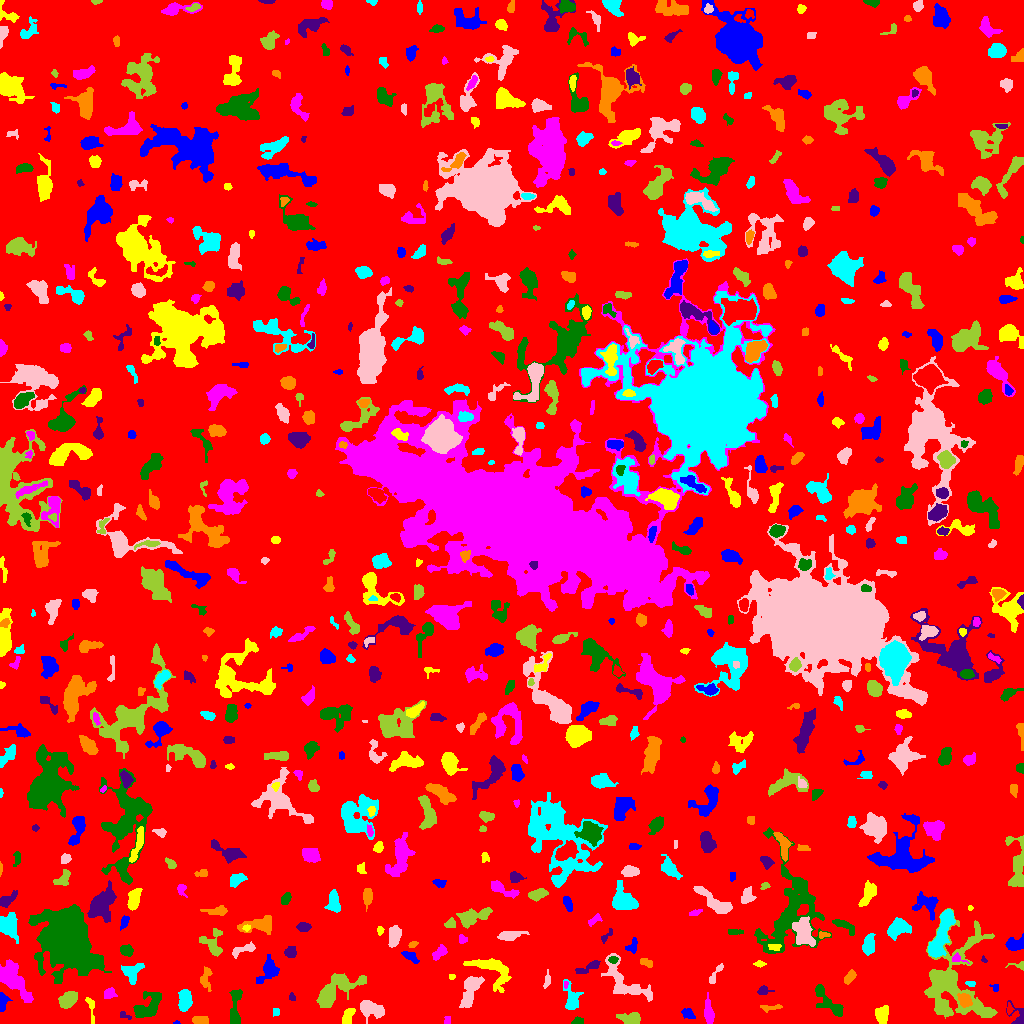

The file beside this chart, header and first rows:
ID, X, Y, A, B, theta, total_flux, mu_max, mu_median, mu_mean, R_fwhm, R_e, R10, R90, x_start, x_end, y_start, y_end, area, greylevel
0, 507.5, 505.3, 302.2, 299.8, -0.9288, 939387, 8.0, 1.0, 1.177, 87.73, 225.3, 84.79, 366.3, 0, 1023, 0, 1023, 798151, 1.177
1, 176.7, 0.8571, 1.638, 0.8986, 0.01959, 35.0, 4.0, 1.0, 1.591, 1.693, 1.382, 0.0, 2.326, 173, 180, 0, 3, 22, 4.591
2, 882.2, 8.262, 4.366, 2.638, 1.52, 835.0, 9.0, 3.0, 3.939, 5.382, 4.26, 1.693, 6.604, 875, 888, 0, 18, 212, 6.939
3, 446.8, 3.066, 2.398, 1.249, 1.461, 61.0, 3.0, 1.0, 1.151, 2.257, 1.954, 0.7979, 3.241, 444, 450, 0, 7, 53, 5.151
4, 577.9, 2.535, 2.796, 1.691, 0.1601, 155.0, 4.0, 2.0, 2.067, 3.949, 2.646, 0.9772, 4.222, 571, 583, 0, 7, 75, 5.067
5, 124.6, 7.823, 3.549, 1.622, -0.4327, 186.0, 5.0, 3.0, 2.952, 3.868, 2.821, 1.128, 4.068, 120, 131, 4, 12, 63, 5.952
6, 200.6, 3.225, 4.143, 1.927, -0.05932, 320.0, 4.0, 3.0, 2.5, 5.528, 3.656, 1.493, 5.382, 192, 208, 0, 7, 128, 5.5
7, 275.5, 11.5, 2.291, 1.5, -0.0, 64.0, 2.0, 1.0, 1.164, 3.909, 2.185, 0.9772, 3.613, 273, 279, 7, 15, 55, 5.164
8, 371.7, 13.88, 6.247, 3.514, -0.3109, 870.0, 7.0, 2.0, 2.559, 5.47, 5.441, 2.111, 8.704, 360, 384, 0, 23, 340, 5.559
9, 631.3, 4.656, 5.214, 2.688, -0.07231, 646.0, 8.0, 2.0, 2.884, 4.687, 4.222, 1.596, 7.024, 616, 640, 0, 11, 224, 5.884
10, 1009, 14.53, 2.694, 1.469, -1.549, 129.0, 5.0, 2.0, 2.186, 2.585, 2.326, 0.7979, 3.785, 1007, 1014, 9, 21, 59, 6.186
11, 687.9, 9.882, 3.63, 2.181, -0.5734, 203.0, 4.0, 2.0, 1.72, 4.618, 3.432, 1.262, 5.323, 681, 695, 5, 15, 118, 4.72
12, 348.2, 7.218, 4.467, 2.349, 1.15, 376.0, 5.0, 2.0, 2.335, 4.583, 4.029, 1.596, 6.232, 342, 355, 0, 15, 161, 5.335
13, 708.6, 10.3, 6.4, 2.07, -1.46, 453.0, 5.0, 2.0, 2.147, 4.951, 4.37, 1.693, 7.069, 704, 714, 0, 31, 211, 5.147
14, 235.2, 13.13, 10.9, 2.627, 1.513, 465.0, 4.0, 1.0, 1.571, 5.944, 5.015, 1.871, 8.612, 229, 242, 0, 34, 296, 4.571
15, 1018, 6.78, 6.787, 3.982, -1.157, 328.0, 5.0, 2.0, 1.929, 3.868, 3.742, 1.382, 6.283, 1006, 1023, 0, 23, 170, 4.929
16, 771, 15.89, 6.175, 1.567, 0.08877, 122.0, 4.0, 1.0, 1.151, 2.459, 3.338, 0.9772, 5.171, 760, 782, 11, 19, 106, 4.151
17, 184.8, 23.94, 5.275, 2.843, 1.519, 941.0, 8.0, 3.5, 3.592, 6.457, 4.951, 1.954, 7.653, 178, 192, 12, 34, 262, 6.592
18, 470.6, 33.97, 9.037, 3.625, 1.167, 1606, 8.0, 4.0, 3.788, 8.349, 6.652, 2.646, 10.33, 459, 484, 16, 47, 424, 5.788
19, 333.2, 30.85, 14, 5.338, 0.521, 2240, 9.0, 3.0, 3.5, 7.291, 7.611, 2.932, 12.72, 316, 366, 16, 50, 640, 5.5
20, 588.8, 15.96, 3.225, 1.937, 1.328, 357.0, 8.0, 3.0, 3.758, 3.827, 3.09, 1.128, 4.82, 584, 593, 10, 23, 95, 5.758
21, 2.153, 21.53, 4.503, 2.086, 1.495, 398.0, 7.0, 3.0, 2.926, 3.949, 3.385, 1.262, 5.412, 0, 12, 12, 31, 136, 5.926
22, 91.12, 15.12, 7.805, 1.793, -1.424, 129.0, 2.0, 1.0, 1.049, 5.997, 3.909, 1.382, 5.642, 85, 94, 0, 26, 123, 5.049
23, 109.3, 29.98, 3.181, 2.455, 0.1896, 223.0, 3.0, 2.0, 1.89, 4.82, 3.478, 1.493, 5.441, 104, 117, 25, 36, 118, 4.89
24, 147.6, 16.38, 8.716, 4.714, 0.8214, 969.0, 8.0, 2.0, 2.173, 3.7, 6.58, 2.257, 10.03, 133, 161, 6, 32, 446, 5.173
25, 291.8, 25.97, 1.979, 1.572, -1.21, 68.0, 3.0, 1.0, 1.388, 2.646, 2.111, 0.7979, 3.338, 289, 295, 23, 31, 49, 4.388
26, 964.5, 23.31, 3.671, 2.798, -0.8946, 666.0, 7.0, 4.0, 3.941, 5.614, 4.184, 1.693, 6.358, 957, 972, 16, 30, 169, 10.94
27, 571.5, 23.89, 7.069, 3.387, -1.365, 564.0, 6.0, 1.0, 1.993, 5.109, 4.687, 1.784, 8.215, 563, 583, 14, 44, 283, 4.993
28, 623.4, 41.03, 14.17, 6.453, -0.7597, 1494, 7.0, 2.0, 2.204, 5.809, 7.653, 2.706, 12.58, 601, 652, 22, 70, 678, 5.204
29, 67.79, 23.6, 4.668, 3.386, 0.6771, 1237, 9.0, 5.0, 4.721, 6.699, 5.202, 2.034, 7.959, 58, 77, 15, 32, 262, 6.721
30, 902.2, 36.29, 2.701, 1.703, 1.348, 89.0, 2.0, 1.0, 1.348, 4.549, 2.646, 1.128, 4.222, 899, 906, 32, 41, 66, 4.348
31, 995.1, 35.76, 2.353, 1.912, -0.9653, 67.0, 2.0, 1.0, 1.264, 4.029, 2.326, 0.9772, 3.742, 989, 998, 32, 39, 53, 4.264
32, 492.7, 53.8, 11.97, 6.431, -0.5748, 1082, 5.0, 2.0, 1.908, 6.652, 7.159, 2.646, 11.56, 463, 511, 31, 65, 567, 4.908
33, 565.7, 38.99, 1.899, 1.152, 1.513, 82.0, 4.0, 3.0, 2.485, 3.038, 1.954, 0.7979, 2.877, 564, 568, 35, 42, 33, 6.485
34, 828.6, 20.82, 10.86, 3.849, -0.7964, 706.0, 4.0, 2.0, 1.908, 9.045, 6.257, 2.326, 9.305, 815, 843, 7, 39, 370, 4.908
35, 763.8, 33.27, 3.484, 2.223, 0.04721, 129.0, 3.0, 1.0, 1.316, 2.985, 2.985, 1.128, 5.046, 757, 774, 29, 38, 98, 4.316
36, 849.8, 46.45, 3.752, 2.006, 0.9323, 338.0, 6.0, 3.0, 2.726, 4.652, 3.568, 1.262, 5.47, 844, 856, 39, 54, 124, 5.726
37, 970.6, 39.89, 2.776, 1.35, -0.116, 81.0, 3.0, 2.0, 1.5, 2.985, 2.459, 0.9772, 3.7, 965, 975, 37, 42, 54, 4.5
38, 547, 43.1, 4.527, 1.476, 1.408, 103.0, 2.0, 1.0, 1.184, 5.078, 3.038, 1.262, 4.72, 543, 550, 35, 54, 87, 4.184
39, 341.1, 42.74, 3.772, 1.689, -0.931, 185.0, 4.0, 2.0, 1.697, 4.297, 3.038, 1.128, 4.754, 335, 348, 35, 48, 109, 6.697
40, 834.6, 51.78, 3.358, 2.183, 1.561, 204.0, 3.0, 1.0, 1.714, 4.222, 3.29, 1.382, 5.499, 830, 839, 45, 58, 119, 4.714
41, 269.6, 54.08, 6.007, 4.187, 1.141, 668.0, 6.0, 1.0, 2.094, 5.944, 4.983, 1.954, 8.649, 256, 279, 40, 69, 319, 5.094
42, 451.5, 46.22, 1.258, 0.7857, 0.0, 18.0, 2.0, 0.0, 0.4865, 2.111, 1.128, 0.0, 1.954, 449, 455, 44, 49, 37, 4.486
43, 12.83, 43.97, 10.23, 4.606, -0.9292, 2127, 10.0, 3.0, 3.247, 7.136, 7.313, 2.646, 12.22, 0, 33, 21, 64, 655, 6.247
44, 66.89, 84.81, 12.65, 9.579, -1.129, 48392, 93.0, 7.0, 14.55, 9.441, 11.45, 4.222, 23.17, 28, 111, 40, 119, 3327, 17.55
45, 587, 55.12, 7.628, 1.989, 0.448, 200.0, 4.0, 1.0, 1.183, 4.26, 3.785, 1.262, 5.997, 575, 600, 50, 63, 169, 5.183
46, 205.5, 45.46, 5.538, 2.377, 1.352, 125.0, 2.0, 1.0, 0.7062, 5.614, 3.385, 1.382, 5.232, 200, 212, 32, 57, 177, 4.706
47, 131.7, 51.08, 4.894, 4.262, 0.9656, 585.0, 5.0, 2.0, 2.191, 5.67, 4.853, 1.871, 7.756, 121, 144, 39, 60, 267, 5.191
48, 715.3, 49.1, 7.219, 1.589, 1.015, 81.0, 2.0, 1.0, 0.675, 4.983, 3.432, 1.262, 4.687, 709, 723, 40, 60, 120, 4.675
49, 1019, 57.98, 4.995, 1.858, -0.06622, 93.0, 3.0, 1.0, 1.257, 2.459, 2.585, 0.9772, 4.297, 1005, 1023, 53, 62, 74, 4.257
50, 694.3, 67.88, 4.656, 3.424, -0.05243, 1062, 9.0, 3.0, 3.517, 5.726, 4.886, 1.954, 7.999, 684, 711, 60, 75, 302, 6.517
51, 410.5, 67.38, 4.148, 2.039, -0.5765, 100.0, 2.0, 1.0, 0.7519, 5.47, 3.7, 1.128, 5.14, 401, 419, 60, 72, 133, 4.752
52, 759.5, 59.5, 2.604, 1.147, 0.0, 60.0, 2.0, 1.0, 0.9375, 3.742, 2.111, 0.7979, 3.432, 753, 766, 56, 63, 64, 4.938
53, 957.3, 64.68, 3.791, 2.017, -0.2577, 81.0, 3.0, 1.0, 0.9878, 2.111, 2.821, 0.9772, 4.26, 952, 969, 60, 71, 82, 5.988
54, 613, 63.88, 2.26, 1.722, -0.05273, 129.0, 4.0, 2.0, 1.985, 3.568, 2.459, 0.9772, 4.029, 608, 618, 60, 67, 65, 7.985
55, 983.6, 63.9, 1.98, 1.165, -0.9835, 48.0, 3.0, 1.0, 1.455, 2.111, 1.784, 0.5642, 2.877, 981, 987, 61, 68, 33, 4.455
56, 646.1, 60.85, 3.38, 1.932, -0.4163, 178.0, 4.0, 2.0, 1.854, 4.514, 3.29, 1.128, 4.951, 640, 652, 56, 65, 96, 4.854
57, 942.7, 93.25, 14.2, 3.217, 1.217, 2826, 16.0, 4.0, 4.423, 5.202, 7.069, 2.459, 11.93, 928, 955, 66, 114, 639, 8.423
58, 244.1, 74.17, 7.135, 2.097, 0.3347, 286.0, 4.0, 2.0, 1.663, 5.293, 4.107, 1.493, 6.507, 232, 255, 65, 82, 172, 4.663
59, 953.7, 40.82, 24.15, 16.89, -1.552, 7537, 11.0, 3.0, 3.372, 9.253, 14.64, 5.262, 23.86, 924, 997, 5, 115, 2235, 5.372
... 679 more rows
